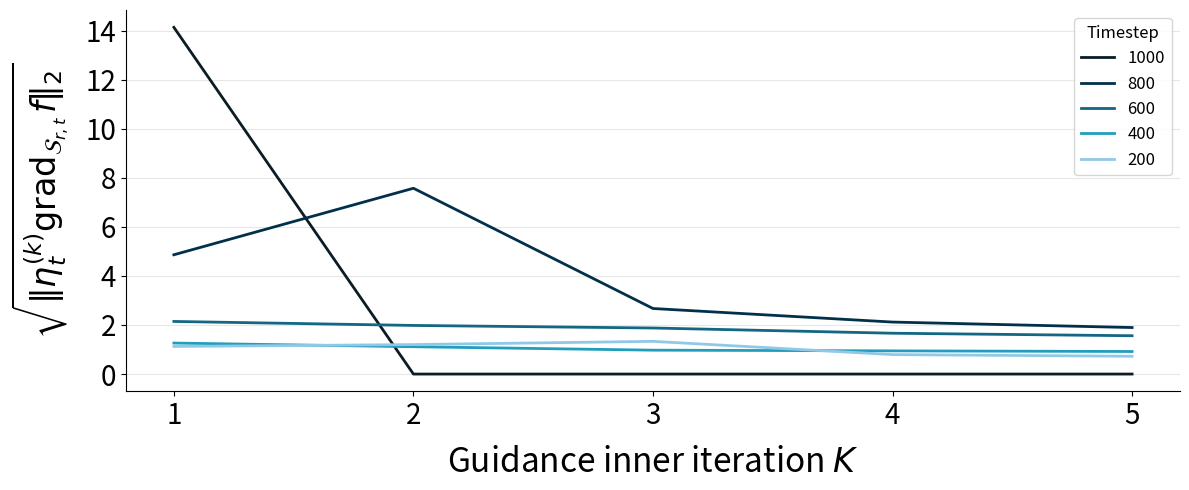

The script that saved this image: (Note: this script raises an exception after producing the figure.)
"""Plot the Riemannian gradient norm over inner iterations (Figure 8 of the paper)."""

import matplotlib.pyplot as plt
import numpy as np

# Iteration x-axis
x = np.arange(1, 6)

# Dictionary of gradient norms for each starting value
data = {
    1000: [39.9375, 0, 0, 0, 0],
    800: [4.7265625, 11.46875, 1.427734375, 0.89794921875, 0.71875],
    600: [0.91943359375, 0.78515625, 0.70458984375, 0.5537109375, 0.487548828125],
    400: [0.319091796875, 0.248046875, 0.1895751953125, 0.1787109375, 0.1690673828125],
    200: [0.252685546875, 0.288818359375, 0.355224609375, 0.1256103515625, 0.10479736328125],
}

# Optional: manually define color palette
colors = ["#90C9E7", '#219EBC', '#136783', '#02304A', "#0B1C25"][::-1]  # or use seaborn / matplotlib colormaps

# Plot
plt.figure(figsize=(12, 5))

for i, (start_value, y) in enumerate(sorted(data.items(), reverse=True)):
    plt.plot(
        x,
        (np.array(y) * 5) ** 0.5,
        linewidth=2,
        label=f"{start_value}",
        color=colors[i],  # specify color here
    )

# Labels
plt.xlabel(r"Guidance inner iteration $K$", fontsize=24, labelpad=10)
plt.ylabel(r"$\sqrt{\|\eta_t^{(k)} \operatorname{grad}_{\mathcal{S}_{r, t}} f\|_2}$", fontsize=24, labelpad=10)

# Ticks
plt.xticks(ticks=x, fontsize=20)
plt.yticks(fontsize=20)
plt.grid(alpha=0.3, axis='y')

# Axis styling
ax = plt.gca()
ax.spines['top'].set_visible(False)
ax.spines['right'].set_visible(False)
ax.tick_params(axis='x')
ax.tick_params(axis='y')

# Legend
plt.legend(title=r"Timestep", fontsize=12, title_fontsize=12, loc='upper right')

# Save and show
plt.tight_layout()
plt.savefig("assets/gradient_norm.pdf", dpi=1200, bbox_inches='tight', transparent=True)
plt.show()
